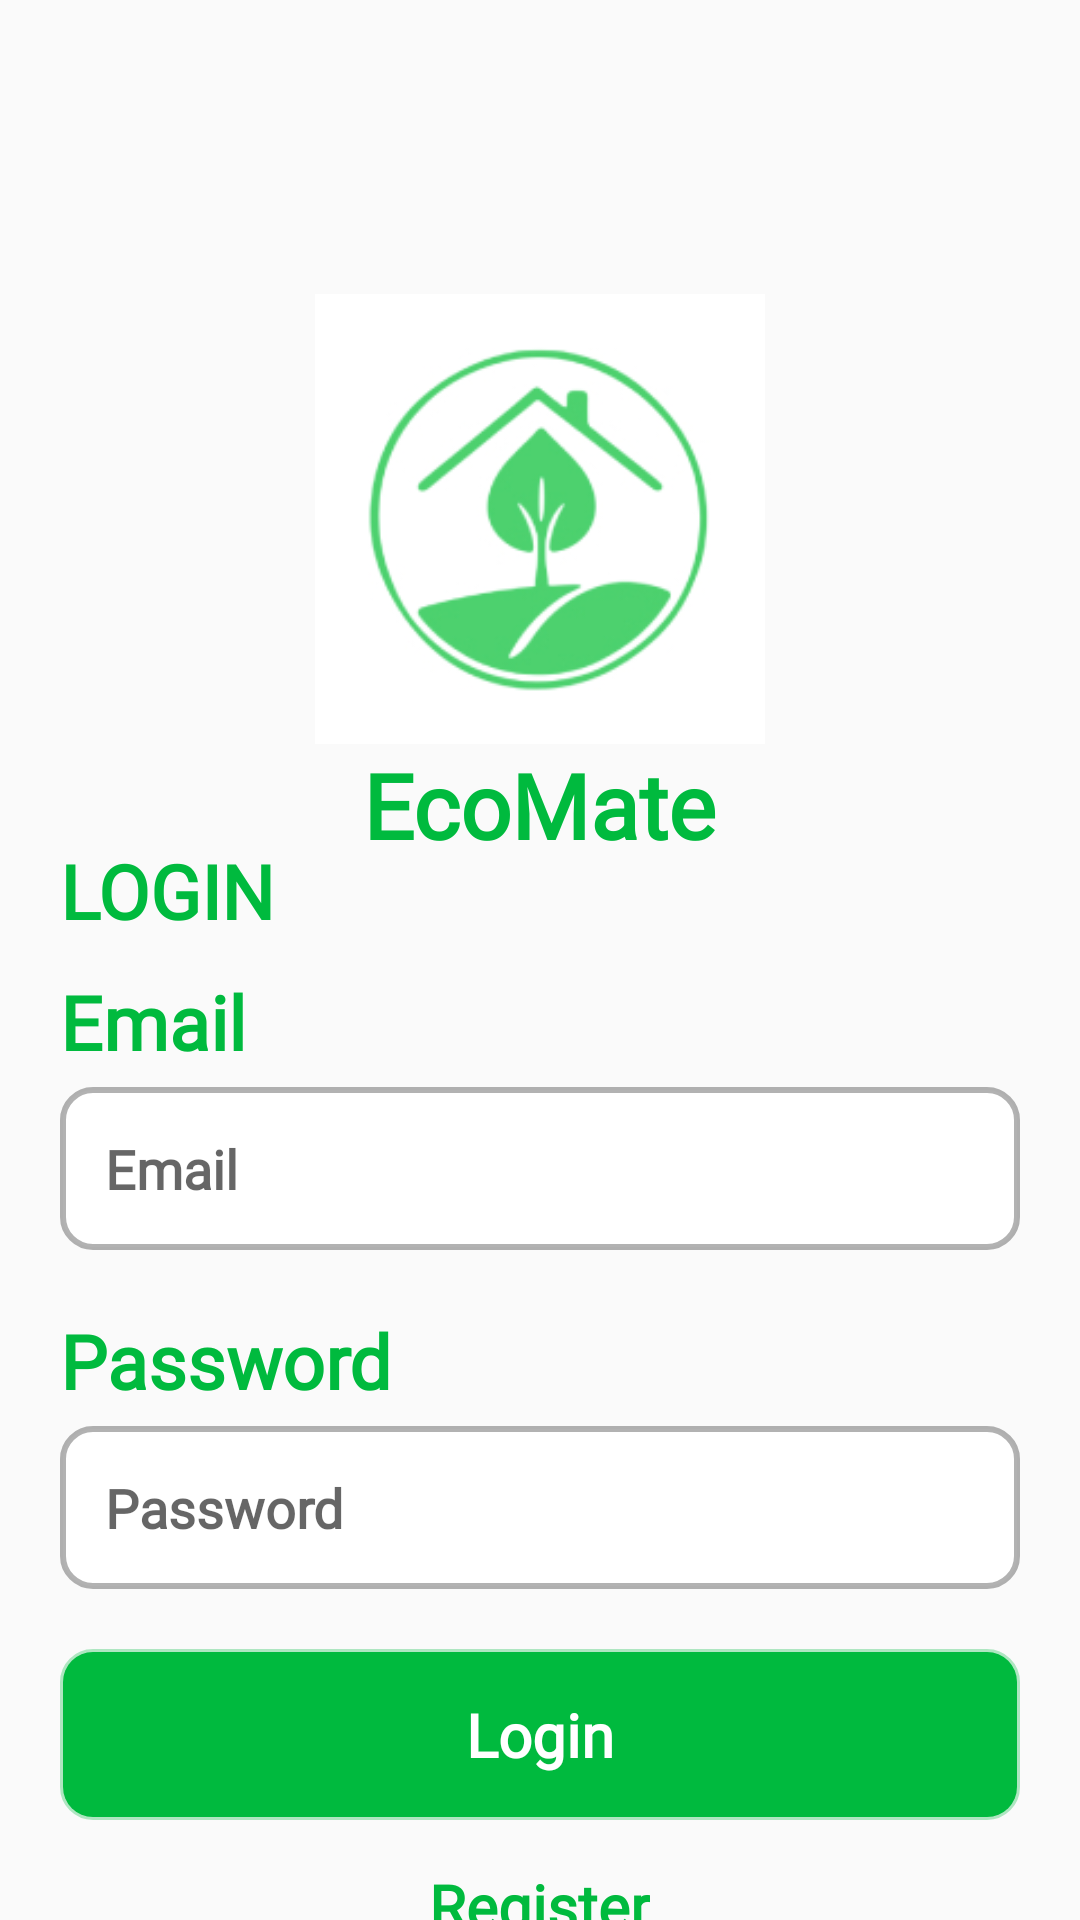

Here is an Android app screen rendered from its layout file. Give the layout XML and the strings, colors and styles it references.
<!-- AndroidManifest.xml: activity theme Theme.AppCompat.Light.NoActionBar -->
<!-- res/layout/activity_login.xml -->
<?xml version="1.0" encoding="utf-8"?>
<androidx.constraintlayout.widget.ConstraintLayout xmlns:android="http://schemas.android.com/apk/res/android"
    xmlns:app="http://schemas.android.com/apk/res-auto"
    xmlns:tools="http://schemas.android.com/tools"
    android:layout_width="match_parent"
    android:layout_height="match_parent"
    tools:context=".LoginActivity">

    <TextView
        android:id="@+id/logoView"
        android:layout_width="150dp"
        android:layout_height="150dp"
        android:background="@drawable/logo"
        app:layout_constraintVertical_bias="0.2"
        app:layout_constraintEnd_toEndOf="parent"
        app:layout_constraintStart_toStartOf="parent"
        app:layout_constraintTop_toTopOf="parent"
        app:layout_constraintBottom_toBottomOf="parent"/>

    <TextView
        android:id="@+id/appTitle"
        android:layout_width="wrap_content"
        android:layout_height="wrap_content"
        android:text="@string/app_name"
        android:textSize="30dp"
        android:fontFamily="@font/quicksand"
        android:textStyle="bold"
        android:textColor="@color/green"
        app:layout_constraintEnd_toEndOf="parent"
        app:layout_constraintStart_toStartOf="parent"
        app:layout_constraintTop_toBottomOf="@id/logoView"/>

    <LinearLayout
        android:layout_width="match_parent"
        android:layout_height="wrap_content"
        android:orientation="vertical"
        android:layout_marginTop="10dp"
        android:padding="20dp"
        app:layout_constraintEnd_toEndOf="parent"
        app:layout_constraintStart_toStartOf="parent"
        app:layout_constraintTop_toBottomOf="@id/appTitle"
        app:layout_constraintBottom_toBottomOf="parent">


        <TextView
            android:layout_width="wrap_content"
            android:layout_height="wrap_content"
            android:text="LOGIN"
            android:textAllCaps="true"
            android:textSize="25dp"
            android:fontFamily="@font/quicksand"
            android:textStyle="bold"
            android:textColor="@color/green"
            app:layout_constraintEnd_toEndOf="parent"
            app:layout_constraintStart_toStartOf="parent"
            app:layout_constraintTop_toBottomOf="@id/logoView"/>

        <TextView
            android:layout_width="wrap_content"
            android:layout_height="wrap_content"
            android:text="Email"
            android:layout_marginTop="10dp"
            android:textSize="25dp"
            android:fontFamily="@font/quicksand"
            android:textStyle="bold"
            android:textColor="@color/green"/>

        <EditText
            android:id="@+id/emailInput"
            android:layout_width="match_parent"
            android:layout_height="wrap_content"
            android:hint="Email"
            android:padding="15dp"
            android:layout_marginTop="5dp"
            android:textColor="@color/black"
            android:fontFamily="@font/quicksand"
            android:textStyle="bold"
            android:background="@drawable/round_with_stroke"
            app:layout_constraintStart_toStartOf="parent"
            app:layout_constraintEnd_toEndOf="parent"
            app:layout_constraintTop_toBottomOf="@id/calculatorTitle"/>

        <TextView
            android:layout_width="wrap_content"
            android:layout_height="wrap_content"
            android:text="Password"
            android:layout_marginTop="20dp"
            android:textSize="25dp"
            android:fontFamily="@font/quicksand"
            android:textStyle="bold"
            android:textColor="@color/green"/>

        <EditText
            android:id="@+id/passwordInput"
            android:layout_width="match_parent"
            android:layout_height="wrap_content"
            android:hint="Password"
            android:padding="15dp"
            android:layout_marginTop="5dp"
            android:textColor="@color/black"
            android:fontFamily="@font/quicksand"
            android:textStyle="bold"
            android:background="@drawable/round_with_stroke"
            app:layout_constraintStart_toStartOf="parent"
            app:layout_constraintEnd_toEndOf="parent"
            app:layout_constraintTop_toBottomOf="@id/calculatorTitle"/>


        <TextView
            android:id="@+id/loginButton"
            android:layout_width="match_parent"
            android:layout_height="wrap_content"
            android:layout_marginTop="20dp"
            android:gravity="center"
            android:text="Login"
            android:padding="15dp"
            android:textSize="20dp"
            android:layout_gravity="center"
            android:textColor="@color/white"
            android:fontFamily="@font/quicksand"
            android:textStyle="bold"
            android:background="@drawable/round_with_stroke"
            android:backgroundTint="@color/green"
            app:layout_constraintEnd_toEndOf="parent"
            app:layout_constraintStart_toStartOf="parent"
            app:layout_constraintTop_toTopOf="parent"
            app:layout_constraintBottom_toBottomOf="parent"/>


        <TextView
            android:id="@+id/forgotPasswordButton"
            android:layout_width="wrap_content"
            android:layout_height="wrap_content"
            android:text="Register"
            android:layout_marginTop="5dp"
            android:padding="10dp"
            android:textSize="20dp"
            android:fontFamily="@font/quicksand"
            android:textStyle="bold"
            android:textColor="@color/green"
            android:layout_gravity="center"/>

    </LinearLayout>




</androidx.constraintlayout.widget.ConstraintLayout>
<!-- resources referenced by this layout -->
<resources>
  <color name="black">#FF000000</color>
  <color name="green">#00BA3E</color>
  <color name="white">#FFFFFFFF</color>
  <!-- drawable logo: jpg bitmap (drawable, 26852 bytes) -->
  <!-- drawable round_with_stroke (drawable) -->
  <?xml version="1.0" encoding="utf-8"?>
  <shape android:shape="rectangle" xmlns:android="http://schemas.android.com/apk/res/android">
  
      <solid android:color="@color/white"/>
      <stroke android:color="@color/lightGray" android:width="2dp"/>
      <corners android:radius="10dp"/>
  </shape>
  <string name="app_name">EcoMate</string>
  <color name="lightGray">#4D000000</color>
</resources>
